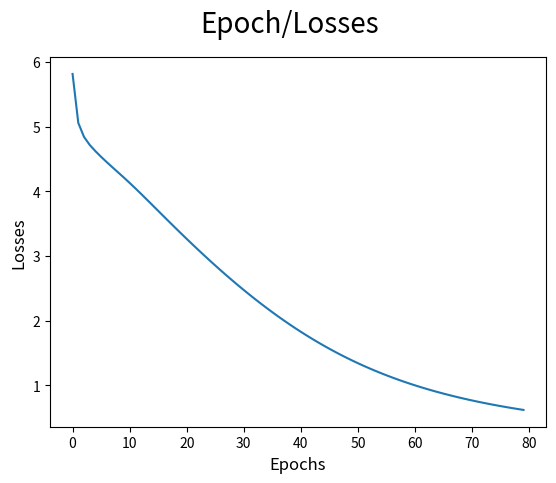

This figure's Python source:
import matplotlib.pyplot as plt
import seaborn as sns
import matplotlib as mpl
import matplotlib.pylab as pylab
import numpy as np
%matplotlib inline

#Data Prepration
import re

sentences = """We are about to study the idea of a computational process.
Computational processes are abstract beings that inhabit computers.
As they evolve, processes manipulate other abstract things called data.
The evolution of a process is directed by a pattern of rules
called a program. People create programs to direct processes. In effect,
we conjure the spirits of the computer with our spells."""

# remove special characters
sentences = re.sub('[^A-Za-z0-9]+', ' ', sentences)

# remove 1 letter words
sentences = re.sub(r'(?:^| )\w(?:$| )', ' ', sentences).strip()

# lower all characters
sentences = sentences.lower()

words = sentences.split()
vocab = set(words)

vocab_size = len(vocab)
embed_dim = 10
context_size = 2

word_to_ix = {word: i for i, word in enumerate(vocab)}
ix_to_word = {i: word for i, word in enumerate(vocab)}

# data - [(context), target]

data = []
for i in range(2, len(words) - 2):
    context = [words[i - 2], words[i - 1], words[i + 1], words[i + 2]]
    target = words[i]
    data.append((context, target))
print(data[:5])

embeddings =  np.random.random_sample((vocab_size, embed_dim))

def linear(m, theta):
    w = theta
    return m.dot(w)

def log_softmax(x):
    e_x = np.exp(x - np.max(x))
    return np.log(e_x / e_x.sum())

def NLLLoss(logs, targets):
    out = logs[range(len(targets)), targets]
    return -out.sum()/len(out)

def log_softmax_crossentropy_with_logits(logits,target):

    out = np.zeros_like(logits)
    out[np.arange(len(logits)),target] = 1

    softmax = np.exp(logits) / np.exp(logits).sum(axis=-1,keepdims=True)

    return (- out + softmax) / logits.shape[0]

def forward(context_idxs, theta):
    m = embeddings[context_idxs].reshape(1, -1)
    n = linear(m, theta)
    o = log_softmax(n)

    return m, n, o

def backward(preds, theta, target_idxs):
    m, n, o = preds

    dlog = log_softmax_crossentropy_with_logits(n, target_idxs)
    dw = m.T.dot(dlog)

    return dw

def optimize(theta, grad, lr=0.03):
    theta -= grad * lr
    return theta

#Genrate training data

theta = np.random.uniform(-1, 1, (2 * context_size * embed_dim, vocab_size))

epoch_losses = {}

for epoch in range(80):

    losses =  []

    for context, target in data:
        context_idxs = np.array([word_to_ix[w] for w in context])
        preds = forward(context_idxs, theta)

        target_idxs = np.array([word_to_ix[target]])
        loss = NLLLoss(preds[-1], target_idxs)

        losses.append(loss)

        grad = backward(preds, theta, target_idxs)
        theta = optimize(theta, grad, lr=0.03)


    epoch_losses[epoch] = losses

ix = np.arange(0,80)

fig = plt.figure()
fig.suptitle('Epoch/Losses', fontsize=20)
plt.plot(ix,[epoch_losses[i][0] for i in ix])
plt.xlabel('Epochs', fontsize=12)
plt.ylabel('Losses', fontsize=12)

def predict(words):
    context_idxs = np.array([word_to_ix[w] for w in words])
    preds = forward(context_idxs, theta)
    word = ix_to_word[np.argmax(preds[-1])]

    return word

# (['we', 'are', 'to', 'study'], 'about')
predict(['we', 'are', 'to', 'study'])

def accuracy():
    wrong = 0

    for context, target in data:
        if(predict(context) != target):
            wrong += 1

    return (1 - (wrong / len(data)))

accuracy()

predict(['processes', 'manipulate', 'things', 'study'])